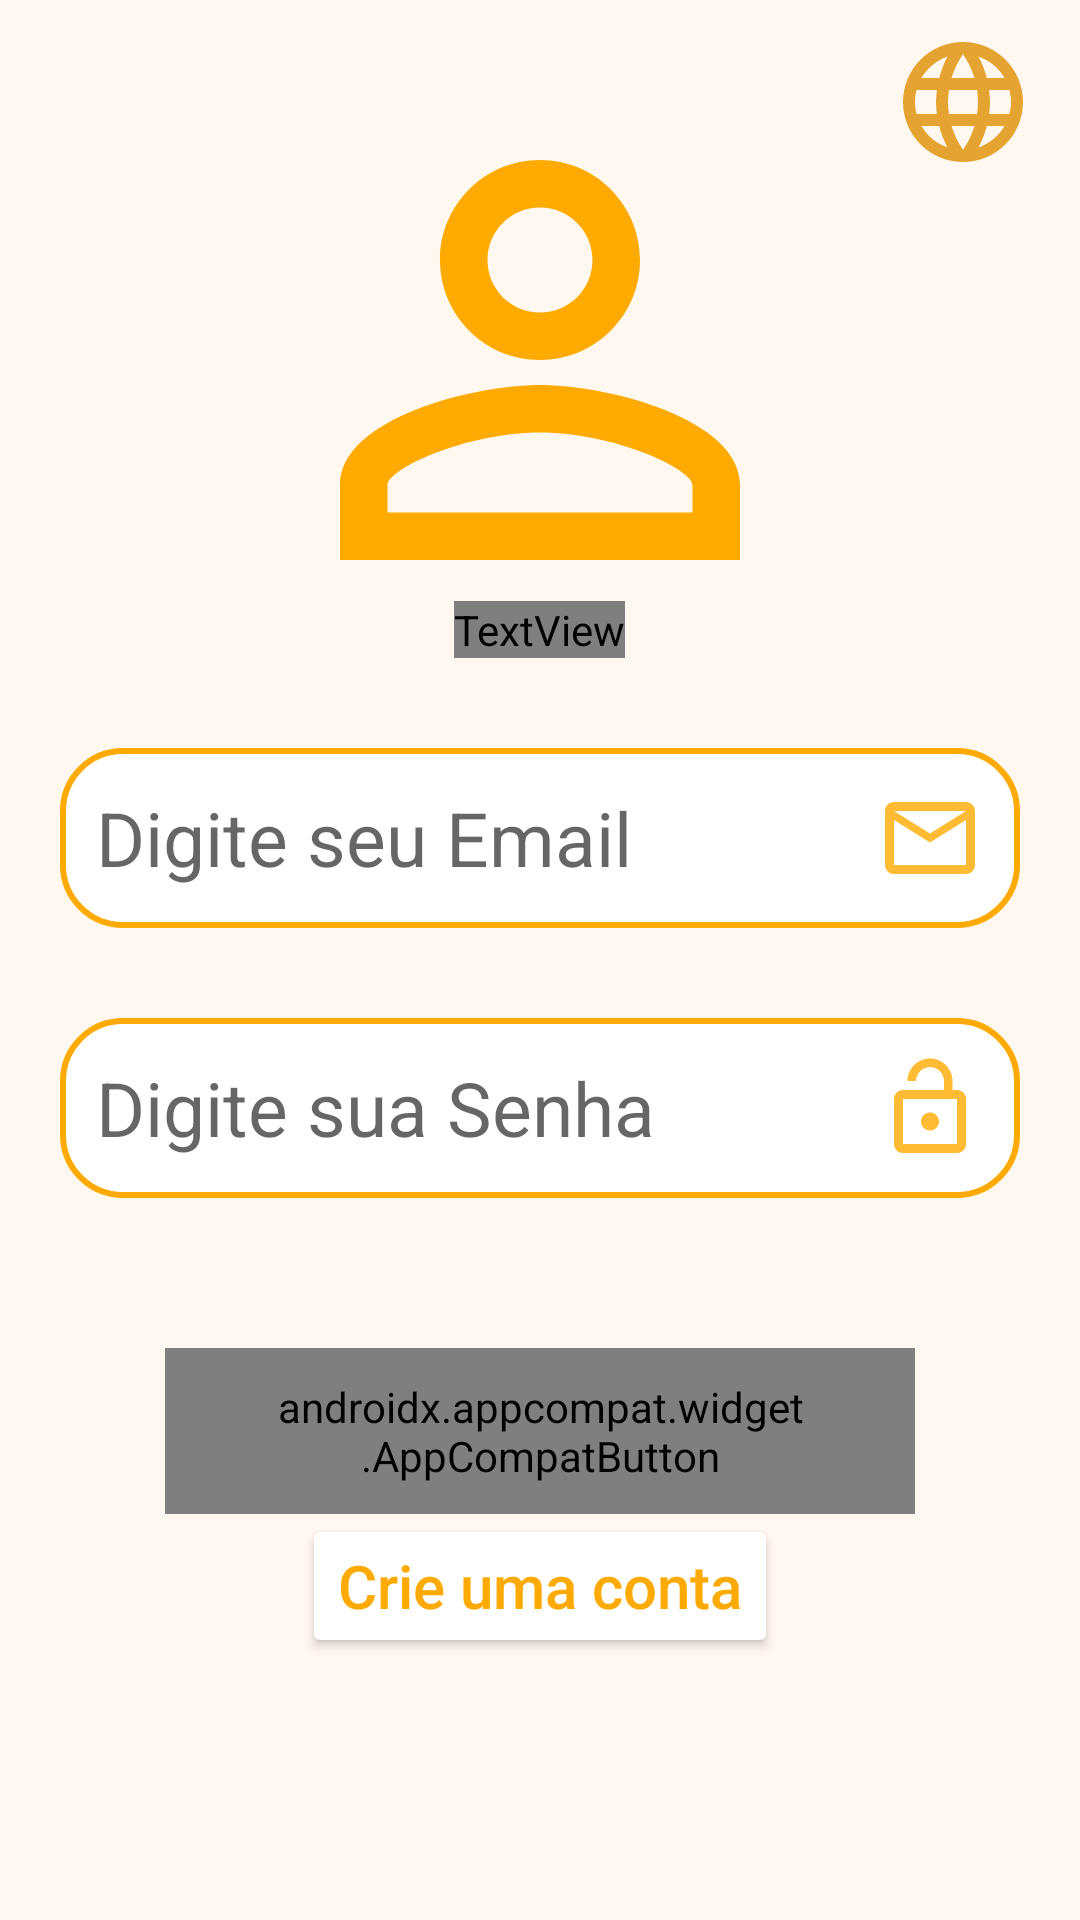

The Android layout XML behind this screen, and the referenced resources:
<!-- AndroidManifest.xml: application theme Theme.App_Turistico -->
<!-- res/layout/activity_tela__login.xml -->
<?xml version="1.0" encoding="utf-8"?>
<RelativeLayout xmlns:android="http://schemas.android.com/apk/res/android"
    xmlns:app="http://schemas.android.com/apk/res-auto"
    xmlns:tools="http://schemas.android.com/tools"
    android:layout_width="match_parent"
    android:layout_height="match_parent"
    android:background="@color/white_orange"
    tools:context=".Tela_Cadastro">

    <Spinner
        android:id="@+id/sLanguage"
        android:layout_width="48dp"
        android:layout_height="48dp"
        android:layout_alignParentRight="true"
        android:background="@drawable/ic_language"
        android:layout_marginTop="10dp"
        android:layout_marginRight="15dp"
        />

    <LinearLayout
        android:layout_width="match_parent"
        android:layout_height="match_parent"
        android:orientation="vertical">

        <ImageView
            android:layout_width="match_parent"
            android:layout_height="200dp"
            android:layout_marginTop="20dp"
            android:src="@drawable/ic_account" />

        <TextView
            android:id="@+id/txt_titulo_login"
            android:layout_width="wrap_content"
            android:layout_height="wrap_content"
            android:layout_gravity="center"
            android:layout_marginTop="-20dp"
            android:fontFamily="@font/heavy"
            android:letterSpacing="0.1"
            android:text="@string/titulo_Login"
            android:textColor="@color/orange"
            android:textSize="60dp" />


        <EditText
            android:id="@+id/edit_email_login"
            android:layout_width="match_parent"
            android:layout_height="wrap_content"
            android:layout_gravity="center"
            android:layout_marginTop="30dp"
            android:layout_marginLeft="20dp"
            android:layout_marginRight="20dp"
            android:background="@drawable/background_input"
            android:drawableEnd="@drawable/ic_email_entrar"
            android:drawablePadding="10dp"
            android:hint="@string/digite_seu_email"
            android:inputType="textEmailAddress"
            android:padding="12dp"
            android:textSize="25dp" />

        <EditText
            android:id="@+id/edit_senha_login"
            android:layout_width="match_parent"
            android:layout_height="wrap_content"
            android:layout_gravity="center"
            android:layout_marginTop="30dp"
            android:layout_marginLeft="20dp"
            android:layout_marginRight="20dp"
            android:background="@drawable/background_input"
            android:drawableEnd="@drawable/ic_senha_entrar"
            android:drawablePadding="10dp"
            android:hint="@string/digite_sua_senha"
            android:inputType="textPassword"
            android:padding="12dp"
            android:textSize="25dp" />

        <androidx.appcompat.widget.AppCompatButton
            android:id="@+id/btn_login"
            android:layout_width="250dp"
            android:layout_height="wrap_content"
            android:layout_gravity="center"
            android:layout_marginTop="50dp"
            android:background="@drawable/background_button"
            android:fontFamily="@font/heavy"
            android:letterSpacing="0.1"
            android:paddingLeft="36dp"
            android:paddingTop="10dp"
            android:paddingRight="36dp"
            android:paddingBottom="10dp"
            android:text="@string/botao_login"
            android:textAllCaps="false"
            android:textColor="@color/white"
            android:textSize="25dp" />

        <androidx.appcompat.widget.AppCompatButton
            android:id="@+id/btn_criar_conta"
            android:layout_width="wrap_content"
            android:layout_height="wrap_content"
            android:layout_gravity="center"
            android:backgroundTint="@color/white"
            android:text="@string/botao_criar_conta"
            android:textAllCaps="false"
            android:textColor="@color/orange"
            android:textSize="20dp" />


    </LinearLayout>

</RelativeLayout>
<!-- resources referenced by this layout -->
<resources>
  <color name="orange">#ffaa00</color>
  <color name="white">#FFFFFFFF</color>
  <color name="white_orange">#FFF8F0</color>
  <!-- drawable background_input (drawable) -->
  <?xml version="1.0" encoding="utf-8"?>
  <selector xmlns:android="http://schemas.android.com/apk/res/android">
  
      <item android:state_enabled="true">
          <shape android:shape="rectangle">
              <solid android:color="@color/white"/>
              <corners android:radius="20dp"/>
              <stroke android:color="@color/orange" android:width="2dp"/>
          </shape>
      </item>
  
  </selector>
  <!-- drawable ic_account (drawable) -->
  <vector xmlns:android="http://schemas.android.com/apk/res/android"
      android:width="24dp"
      android:height="24dp"
      android:tint="@color/orange"
      android:viewportWidth="24"
      android:viewportHeight="24">
      <path
          android:fillColor="@android:color/white"
          android:pathData="M12,5.9c1.16,0 2.1,0.94 2.1,2.1s-0.94,2.1 -2.1,2.1S9.9,9.16 9.9,8s0.94,-2.1 2.1,-2.1m0,9c2.97,0 6.1,1.46 6.1,2.1v1.1L5.9,18.1L5.9,17c0,-0.64 3.13,-2.1 6.1,-2.1M12,4C9.79,4 8,5.79 8,8s1.79,4 4,4 4,-1.79 4,-4 -1.79,-4 -4,-4zM12,13c-2.67,0 -8,1.34 -8,4v3h16v-3c0,-2.66 -5.33,-4 -8,-4z" />
  </vector>
  <!-- drawable ic_email_entrar (drawable) -->
  <vector xmlns:android="http://schemas.android.com/apk/res/android"
      android:width="36dp"
      android:height="36dp"
      android:tint="@color/transparent_orange"
      android:viewportWidth="24"
      android:viewportHeight="24">
      <path
          android:fillColor="@android:color/white"
          android:pathData="M20,4L4,4c-1.1,0 -1.99,0.9 -1.99,2L2,18c0,1.1 0.9,2 2,2h16c1.1,0 2,-0.9 2,-2L22,6c0,-1.1 -0.9,-2 -2,-2zM20,18L4,18L4,8l8,5 8,-5v10zM12,11L4,6h16l-8,5z" />
  </vector>
  <!-- drawable ic_senha_entrar (drawable) -->
  <vector xmlns:android="http://schemas.android.com/apk/res/android"
      android:width="36dp"
      android:height="36dp"
      android:tint="@color/transparent_orange"
      android:viewportWidth="24"
      android:viewportHeight="24">
      <path
          android:fillColor="@android:color/white"
          android:pathData="M12,17c1.1,0 2,-0.9 2,-2s-0.9,-2 -2,-2 -2,0.9 -2,2 0.9,2 2,2zM18,8h-1L17,6c0,-2.76 -2.24,-5 -5,-5S7,3.24 7,6h1.9c0,-1.71 1.39,-3.1 3.1,-3.1 1.71,0 3.1,1.39 3.1,3.1v2L6,8c-1.1,0 -2,0.9 -2,2v10c0,1.1 0.9,2 2,2h12c1.1,0 2,-0.9 2,-2L20,10c0,-1.1 -0.9,-2 -2,-2zM18,20L6,20L6,10h12v10z" />
  </vector>
  <string name="botao_criar_conta">
          Crie uma conta
      </string>
  <string name="botao_login">
          Entre
      </string>
  <string name="digite_seu_email">
          Digite seu Email
      </string>
  <string name="digite_sua_senha">
          Digite sua Senha
      </string>
  <string name="titulo_Login">
          Login
      </string>
  <style name="Theme.App_Turistico" parent="Theme.MaterialComponents.DayNight.DarkActionBar">
          
          <item name="colorPrimary">@color/purple_500</item>
          <item name="colorPrimaryVariant">@color/purple_700</item>
          <item name="colorOnPrimary">@color/white</item>
          
          <item name="colorSecondary">@color/teal_200</item>
          <item name="colorSecondaryVariant">@color/teal_700</item>
          <item name="colorOnSecondary">@color/black</item>
          
          <item name="android:statusBarColor" tools:targetApi="l">@color/orange</item>
          
      </style>
  <color name="transparent_orange">#CCffaa00</color>
  <color name="purple_500">#FF6200EE</color>
  <color name="purple_700">#FF3700B3</color>
  <color name="teal_200">#FF03DAC5</color>
  <color name="teal_700">#FF018786</color>
  <color name="black">#FF000000</color>
</resources>
